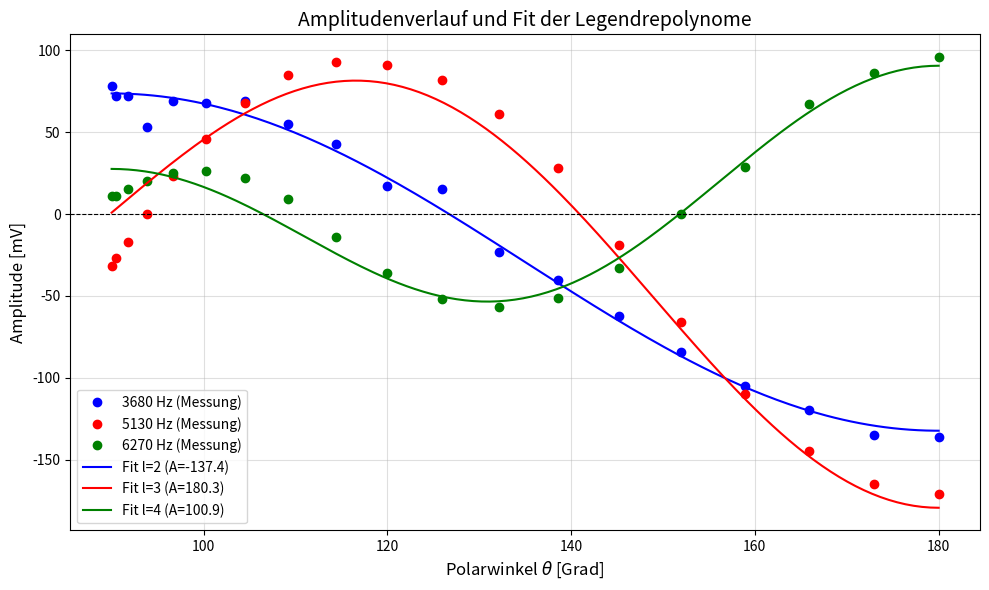

Reproduce this figure in Python.
import numpy as np
import matplotlib.pyplot as plt
from scipy.optimize import curve_fit

#Daten (Alpha von 180° bis 0° in 10er Schritten)
alpha_deg = np.arange(180, -1, -10)

# Messreihen in mV aus den Bildern transkribiert
U_3680 = np.array([-136, -135, -120, -105, -84, -62, -40, -23, 15, 17, 43, 55, 69, 68, 69, 53, 72, 72, 78])
U_5130 = np.array([-171, -165, -145, -110, -66, -19, 28, 61, 82, 91, 93, 85, 68, 46, 23, 0, -17, -27, -32])
U_6270 = np.array([96, 86, 67, 29, 0, -33, -51, -57, -52, -36, -14, 9, 22, 26, 25, 20, 15, 11, 11])

#Umrechnung von Alpha in Theta
alpha_rad = np.radians(alpha_deg)
theta_rad = np.arccos(0.5 * np.cos(alpha_rad) - 0.5)
theta_deg = np.degrees(theta_rad)

#Fit-Funktionen
def fit_l2(theta, A, offset):
    # P2(cos(theta)) = 0.5 * (3 * cos^2(theta) - 1)
    x = np.cos(theta)
    P2 = 0.5 * (3 * x**2 - 1)
    return A * P2 + offset

def fit_l3(theta, A, offset):
    # P3(cos(theta)) = 0.5 * (5 * cos^3(theta) - 3 * cos(theta))
    x = np.cos(theta)
    P3 = 0.5 * (5 * x**3 - 3 * x)
    return A * P3 + offset

def fit_l4(theta, A, offset):
    # P4(cos(theta)) = 1/8 * (35 * cos^4(theta) - 30 * cos^2(theta) + 3)
    x = np.cos(theta)
    P4 = 0.125 * (35 * x**4 - 30 * x**2 + 3)
    return A * P4 + offset

popt_2, _ = curve_fit(fit_l2, theta_rad, U_3680, p0=[100, 0])
popt_3, _ = curve_fit(fit_l3, theta_rad, U_5130, p0=[150, 0])
popt_4, _ = curve_fit(fit_l4, theta_rad, U_6270, p0=[100, 0])

#X-Werte
theta_fit_rad = np.linspace(min(theta_rad), max(theta_rad), 200)
theta_fit_deg = np.degrees(theta_fit_rad)

plt.figure(figsize=(10, 6))

plt.plot(theta_deg, U_3680, 'bo', label='3680 Hz (Messung)')
plt.plot(theta_deg, U_5130, 'ro', label='5130 Hz (Messung)')
plt.plot(theta_deg, U_6270, 'go', label='6270 Hz (Messung)')

plt.plot(theta_fit_deg, fit_l2(theta_fit_rad, *popt_2), 'b-', label=f'Fit l=2 (A={popt_2[0]:.1f})')
plt.plot(theta_fit_deg, fit_l3(theta_fit_rad, *popt_3), 'r-', label=f'Fit l=3 (A={popt_3[0]:.1f})')
plt.plot(theta_fit_deg, fit_l4(theta_fit_rad, *popt_4), 'g-', label=f'Fit l=4 (A={popt_4[0]:.1f})')

plt.axhline(0, color='black', linewidth=0.8, linestyle='--')
plt.xlabel(r'Polarwinkel $\theta$ [Grad]', fontsize=12)
plt.ylabel('Amplitude [mV]', fontsize=12)
plt.title('Amplitudenverlauf und Fit der Legendrepolynome', fontsize=14)
plt.legend()
plt.grid(True, alpha=0.4)

plt.tight_layout()
plt.show()
